6-way image classification set "data" from GitHub (gokul028h/sugarcane_disease); label vocabulary: bacterial blights, healthy, mosaic, red rot, rust, yellow.

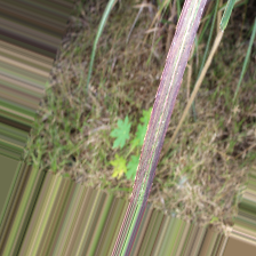
Label: bacterial blights

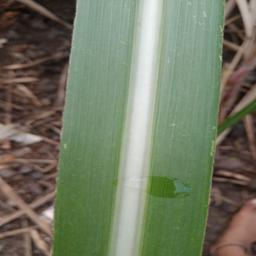
Label: healthy

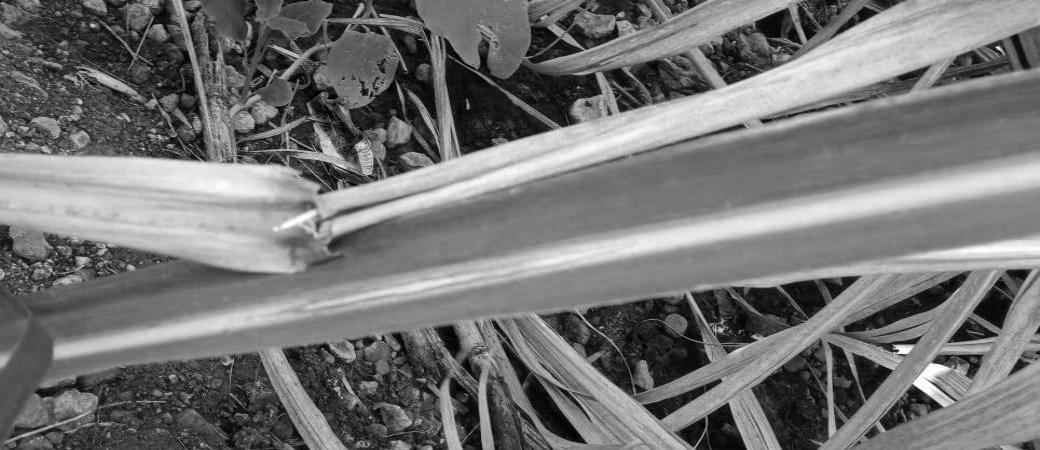
Label: red rot

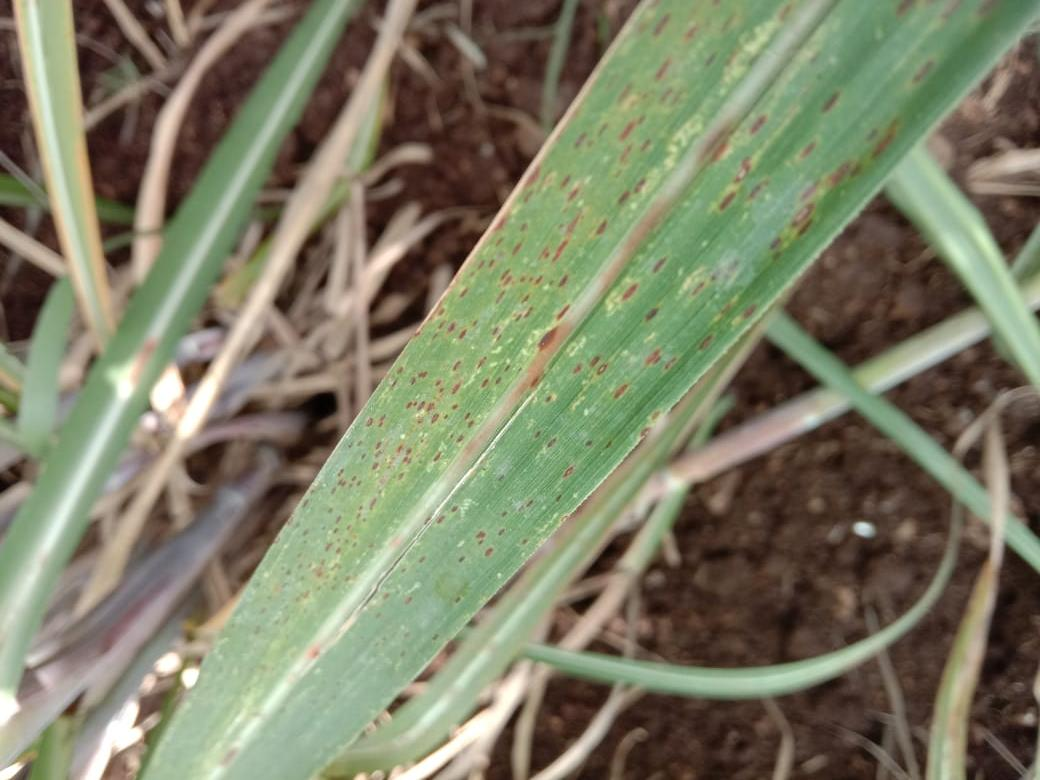
Label: rust

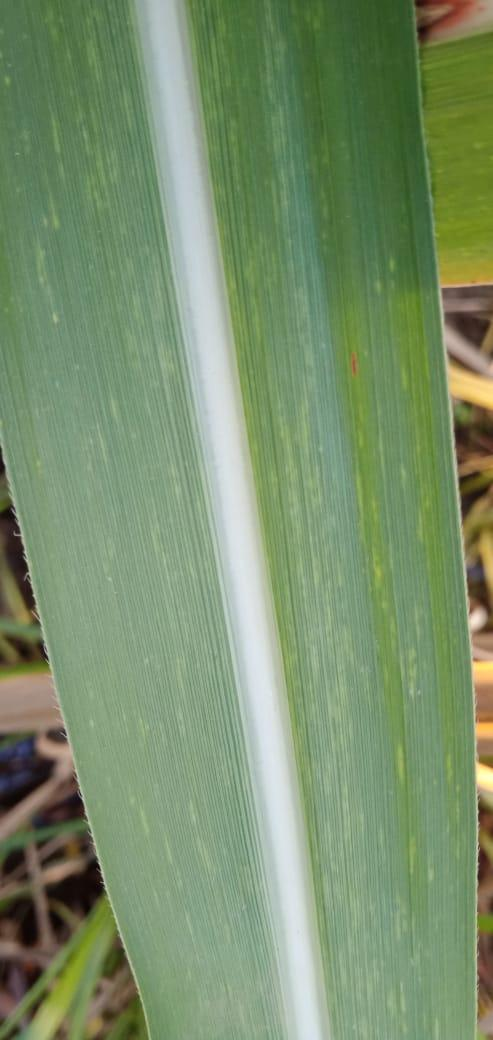
Label: mosaic

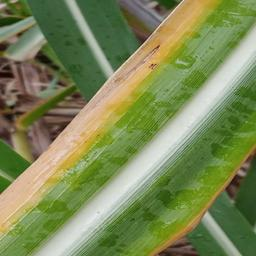
Label: yellow
